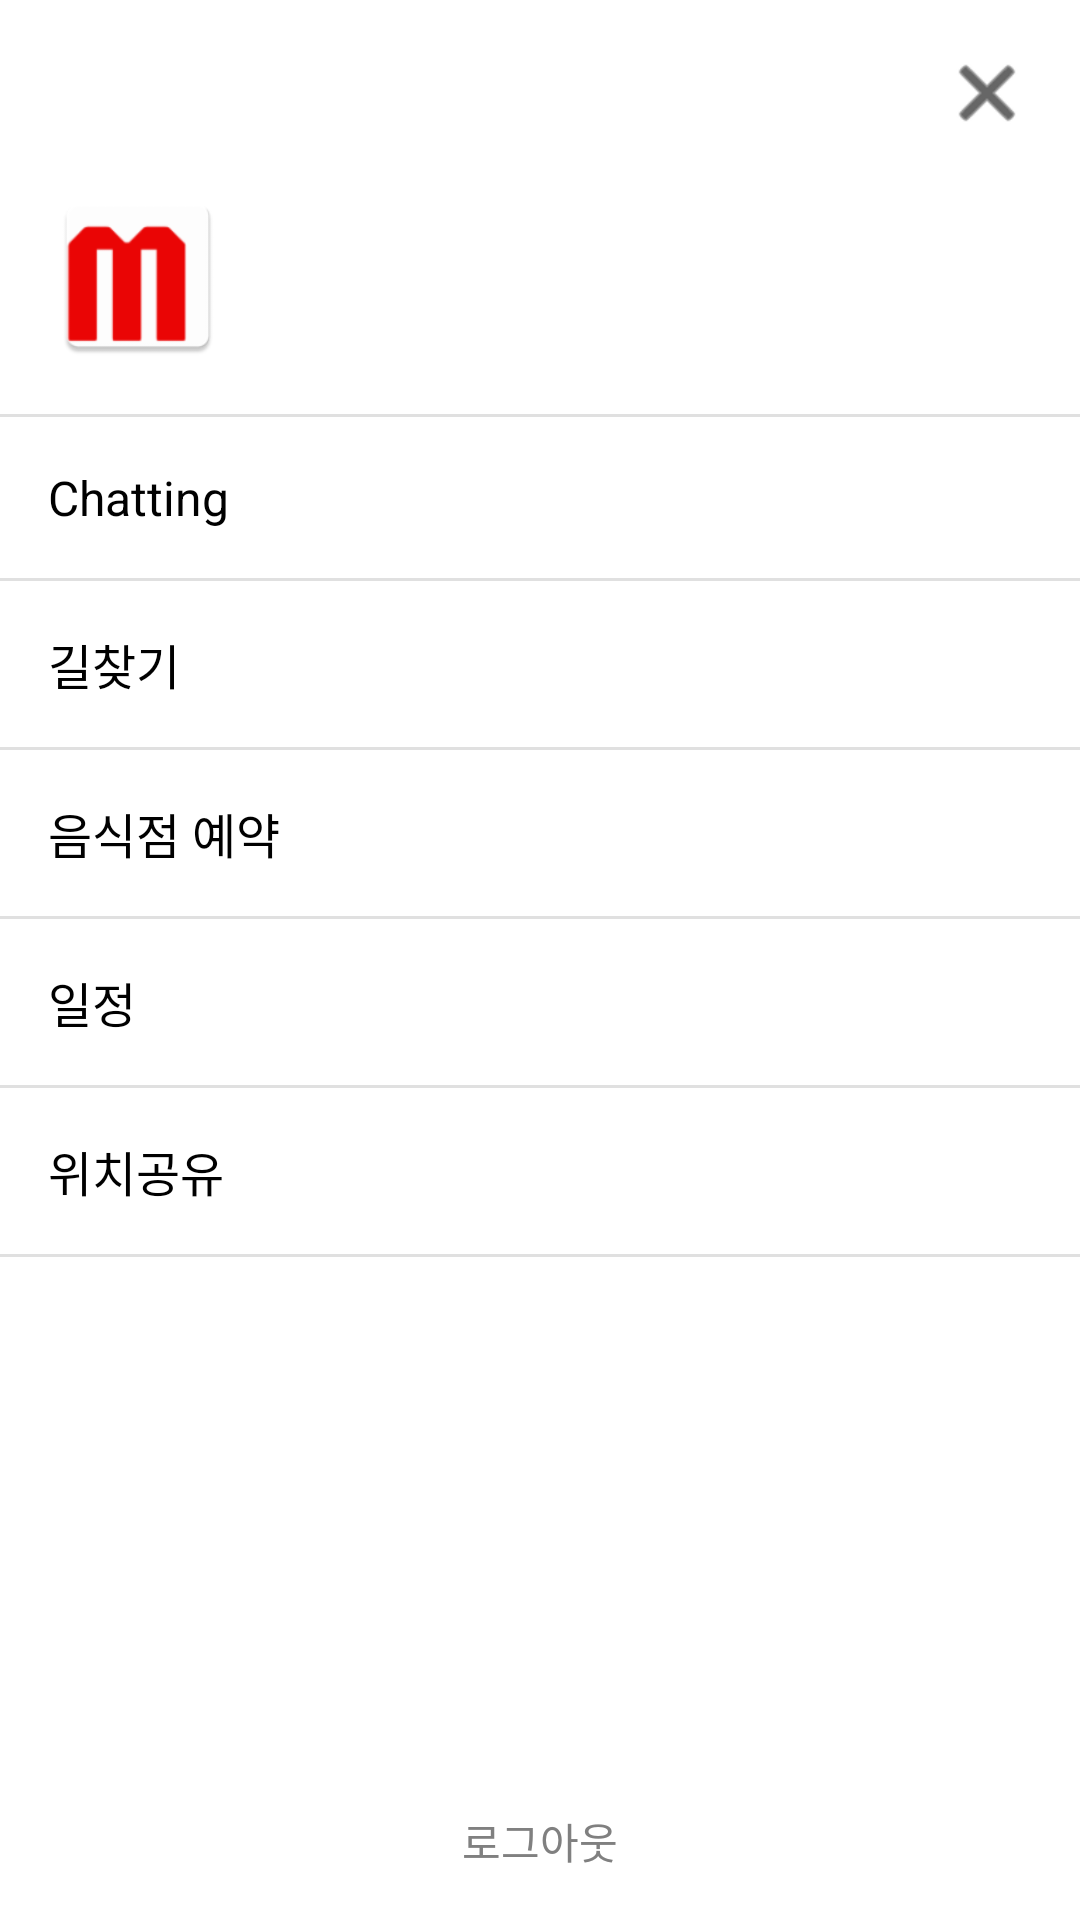

Reconstruct the res/layout file that produces this screen, plus the resources it refers to.
<!-- AndroidManifest.xml: application theme Theme.Moimi -->
<!-- res/layout/nav_header.xml -->
<?xml version="1.0" encoding="utf-8"?>
<androidx.constraintlayout.widget.ConstraintLayout
    xmlns:android="http://schemas.android.com/apk/res/android"
    xmlns:app="http://schemas.android.com/apk/res-auto"
    xmlns:tools="http://schemas.android.com/tools"
    android:layout_width="match_parent"
    android:layout_height="match_parent"
    android:background="#FFFFFF">

    <androidx.constraintlayout.widget.ConstraintLayout
        android:id="@+id/header_container"
        android:layout_width="match_parent"
        android:layout_height="wrap_content"
        android:padding="16dp"
        app:layout_constraintTop_toTopOf="parent">

        <ImageView
            android:id="@+id/btn_close_drawer"
            android:layout_width="30dp"
            android:layout_height="30dp"
            android:src="@android:drawable/ic_menu_close_clear_cancel"
            app:tint="#000000"
            android:background="?attr/selectableItemBackgroundBorderless"
            android:clickable="true"
            android:focusable="true"
            app:layout_constraintEnd_toEndOf="parent"
            app:layout_constraintTop_toTopOf="parent" />

        <ImageView
            android:id="@+id/iv_profile_image"
            android:layout_width="60dp"
            android:layout_height="60dp"
            android:layout_marginTop="16dp"
            android:src="@mipmap/ic_launcher"
            app:layout_constraintStart_toStartOf="parent"
            app:layout_constraintTop_toBottomOf="@id/btn_close_drawer" />

        <TextView
            android:id="@+id/tv_user_name"
            android:layout_width="wrap_content"
            android:layout_height="wrap_content"
            android:layout_marginStart="16dp"
            tools:text="철수"
            android:textSize="20sp"
            android:textStyle="bold"
            android:textColor="#000000"
            app:layout_constraintStart_toEndOf="@id/iv_profile_image"
            app:layout_constraintTop_toTopOf="@id/iv_profile_image"
            app:layout_constraintBottom_toTopOf="@id/tv_user_id"
            app:layout_constraintVertical_chainStyle="packed"/>

        <TextView
            android:id="@+id/tv_user_id"
            android:layout_width="wrap_content"
            android:layout_height="wrap_content"
            android:layout_marginStart="16dp"
            tools:text="dongyang123"
            android:textSize="14sp"
            android:textColor="#808080"
            app:layout_constraintStart_toEndOf="@id/iv_profile_image"
            app:layout_constraintTop_toBottomOf="@id/tv_user_name"
            app:layout_constraintBottom_toBottomOf="@id/iv_profile_image"/>

    </androidx.constraintlayout.widget.ConstraintLayout>

    <View
        android:id="@+id/divider_header"
        android:layout_width="match_parent"
        android:layout_height="1dp"
        android:background="#E0E0E0"
        app:layout_constraintTop_toBottomOf="@id/header_container"/>

    <LinearLayout
        android:id="@+id/menu_container"
        android:layout_width="match_parent"
        android:layout_height="0dp"
        android:orientation="vertical"
        app:layout_constraintTop_toBottomOf="@id/divider_header"
        app:layout_constraintBottom_toTopOf="@id/tv_logout">

        <TextView
            android:id="@+id/menu_chatting"
            android:layout_width="match_parent"
            android:layout_height="wrap_content"
            android:text="Chatting"
            android:padding="16dp"
            android:textSize="16sp"
            android:textColor="#000000"
            android:background="?attr/selectableItemBackground"
            android:clickable="true"
            android:focusable="true"/>
        <View
            android:layout_width="match_parent"
            android:layout_height="1dp"
            android:background="#E0E0E0"/>

        <TextView
            android:id="@+id/menu_route"
            android:layout_width="match_parent"
            android:layout_height="wrap_content"
            android:text="길찾기"
            android:padding="16dp"
            android:textSize="16sp"
            android:textColor="#000000"
            android:background="?attr/selectableItemBackground"
            android:clickable="true"
            android:focusable="true"/>
        <View
            android:layout_width="match_parent"
            android:layout_height="1dp"
            android:background="#E0E0E0"/>

        <TextView
            android:id="@+id/menu_restaurant"
            android:layout_width="match_parent"
            android:layout_height="wrap_content"
            android:text="음식점 예약"
            android:padding="16dp"
            android:textSize="16sp"
            android:textColor="#000000"
            android:background="?attr/selectableItemBackground"
            android:clickable="true"
            android:focusable="true"/>
        <View
            android:layout_width="match_parent"
            android:layout_height="1dp"
            android:background="#E0E0E0"/>

        <TextView
            android:id="@+id/menu_schedule"
            android:layout_width="match_parent"
            android:layout_height="wrap_content"
            android:text="일정"
            android:padding="16dp"
            android:textSize="16sp"
            android:textColor="#000000"
            android:background="?attr/selectableItemBackground"
            android:clickable="true"
            android:focusable="true"/>
        <View
            android:layout_width="match_parent"
            android:layout_height="1dp"
            android:background="#E0E0E0"/>

        <TextView
            android:id="@+id/menu_location_share"
            android:layout_width="match_parent"
            android:layout_height="wrap_content"
            android:text="위치공유"
            android:padding="16dp"
            android:textSize="16sp"
            android:textColor="#000000"
            android:background="?attr/selectableItemBackground"
            android:clickable="true"
            android:focusable="true"/>
        <View
            android:layout_width="match_parent"
            android:layout_height="1dp"
            android:background="#E0E0E0"/>

    </LinearLayout>

    <TextView
        android:id="@+id/tv_logout"
        android:layout_width="match_parent"
        android:layout_height="wrap_content"
        android:text="로그아웃"
        android:textSize="14sp"
        android:textColor="#808080"
        android:gravity="center"
        android:padding="16dp"
        android:background="?attr/selectableItemBackground"
        android:clickable="true"
        android:focusable="true"
        app:layout_constraintBottom_toBottomOf="parent"/>

</androidx.constraintlayout.widget.ConstraintLayout>
<!-- resources referenced by this layout -->
<resources>
  <!-- mipmap ic_launcher: webp bitmap (mipmap-hdpi, 954 bytes) -->
  <style name="Theme.Moimi" parent="Base.Theme.Moimi" />
  <style name="Base.Theme.Moimi" parent="Theme.Material3.DayNight.NoActionBar">
          
          
      </style>
</resources>
